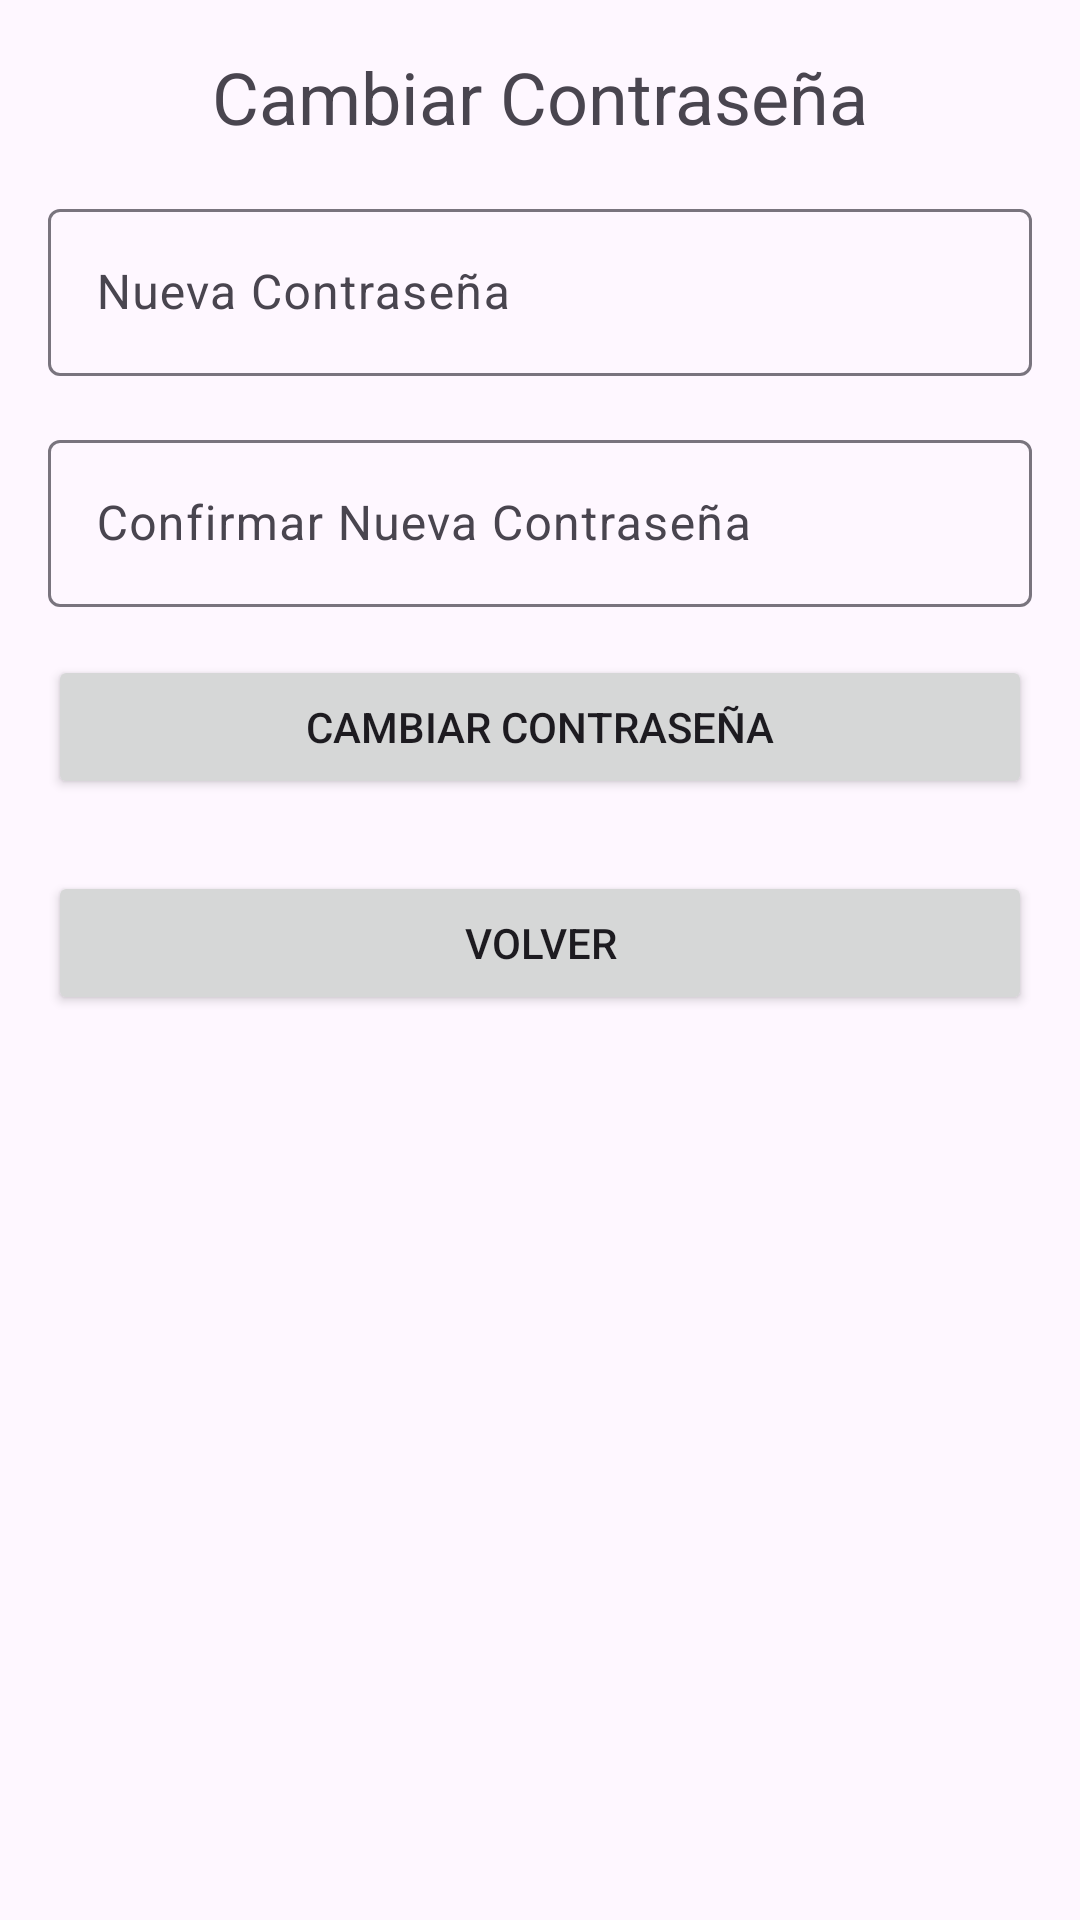

Produce the Android XML layout that renders to this screen, including the resource entries it uses.
<!-- AndroidManifest.xml: application theme Theme.Evaluacion4 -->
<!-- res/layout/activity_cambiar_contrasena.xml -->
<ScrollView xmlns:android="http://schemas.android.com/apk/res/android"
    xmlns:tools="http://schemas.android.com/tools"
    android:layout_width="match_parent"
    android:layout_height="match_parent"
    android:padding="16dp"
    tools:context=".cambiar_contrasena">

    <LinearLayout
        android:layout_width="match_parent"
        android:layout_height="wrap_content"
        android:orientation="vertical">

        <TextView
            android:layout_width="wrap_content"
            android:layout_height="wrap_content"
            android:text="Cambiar Contraseña"
            android:textSize="24sp"
            android:layout_gravity="center_horizontal"
            android:paddingBottom="16dp" />

        <com.google.android.material.textfield.TextInputLayout
            android:layout_width="match_parent"
            android:layout_height="wrap_content"
            android:hint="Nueva Contraseña">

            <com.google.android.material.textfield.TextInputEditText
                android:id="@+id/etNuevaContrasena"
                android:layout_width="match_parent"
                android:layout_height="wrap_content"
                android:inputType="textPassword" />
        </com.google.android.material.textfield.TextInputLayout>

        <com.google.android.material.textfield.TextInputLayout
            android:layout_width="match_parent"
            android:layout_height="wrap_content"
            android:hint="Confirmar Nueva Contraseña"
            android:layout_marginTop="16dp">

            <com.google.android.material.textfield.TextInputEditText
                android:id="@+id/etConfirmarContrasena"
                android:layout_width="match_parent"
                android:layout_height="wrap_content"
                android:inputType="textPassword" />
        </com.google.android.material.textfield.TextInputLayout>

        <Button
            android:id="@+id/btnCambiarContrasena"
            android:layout_width="match_parent"
            android:layout_height="wrap_content"
            android:text="Cambiar Contraseña"
            android:layout_marginTop="16dp" />

        <Button
            android:id="@+id/btnVolver"
            android:layout_width="match_parent"
            android:layout_height="wrap_content"
            android:text="Volver"
            android:layout_marginTop="24dp" />

    </LinearLayout>
</ScrollView>
<!-- resources referenced by this layout -->
<resources>
  <style name="Theme.Evaluacion4" parent="Base.Theme.Evaluacion4" />
  <style name="Base.Theme.Evaluacion4" parent="Theme.Material3.DayNight.NoActionBar">
          
          
      </style>
</resources>
